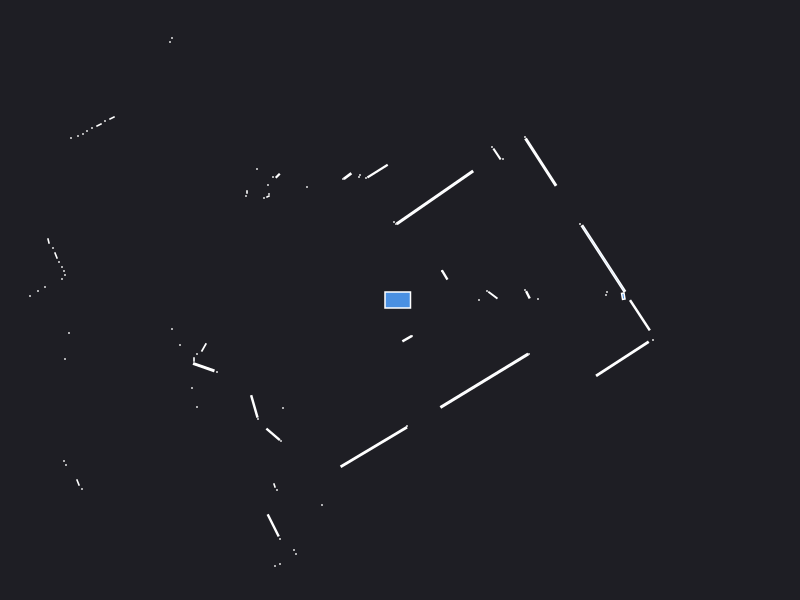

The table this chart was drawn from, first rows:
0.000000	0.000000	0.049500
2.233	0.03797	0.004566
1.279	0.052	0.004872
1.25	0.1	0.000441
0.79	0.000000	0.000441
0.9288	0.0484	0.008520
0.87	0.09	0.000441
1.38	0.01	0.000441
2.06	0.05	0.000441
2.07	0.08	0.000441
2.034	0.4143	0.3127
1.8	0.76	0.000441
0.4465	0.2509	0.007990
0.42	0.29	0.000441
1.408	1.379	0.1618
1.25	1.63	0.000441
1.03	1.41	0.000441
0.97	1.46	0.01071
0.92	1.53	0.000441
0.3495	1.026	0.4323
-0.04	0.76	0.000441
-0.06	0.78	0.000441
-0.2244	1.289	0.03119
-0.34	1.22	0.000441
-0.4	1.25	0.000441
-0.41	1.23	0.000441
-0.5244	1.239	0.007077
-0.57	1.21	0.000441
-2.46	4.45	0.000441
-3.19	5.46	0.000441
-3.26	5.41	0.000441
-3.32	5.37	0.000441
-3.39	5.33	0.000441
-3.46	5.29	0.000441
-3.52	5.24	0.000441
-3.59	5.2	0.000441
-3.78	5.07	0.000441
-3.85	5.03	0.000441
-0.93	1.13	0.000441
-2.28	2.62	0.000441
-2.3	2.58	0.000441
-1.222	1.242	0.003025
-1.27	1.23	0.000441
-1.43	1.31	0.000441
-1.32	1.15	0.000441
-1.31	1.06	0.000441
-1.32	1.035	0.001250
-1.36	1.02	0.000441
-1.53	1.08	0.000840
-1.54	1.04	0.000441
-2.88	1.82	0.002472
-2.95	1.79	0.000441
-3.01	1.75	0.002472
-3.08	1.72	0.000441
-3.13	1.69	0.000441
-3.17	1.66	0.000441
-3.22	1.64	0.000441
-3.29	1.62	0.000441
-5.09	2.36	0.000441
-5.03	2.26	0.000441
-4.96	2.15	0.000441
... 66 more rows
